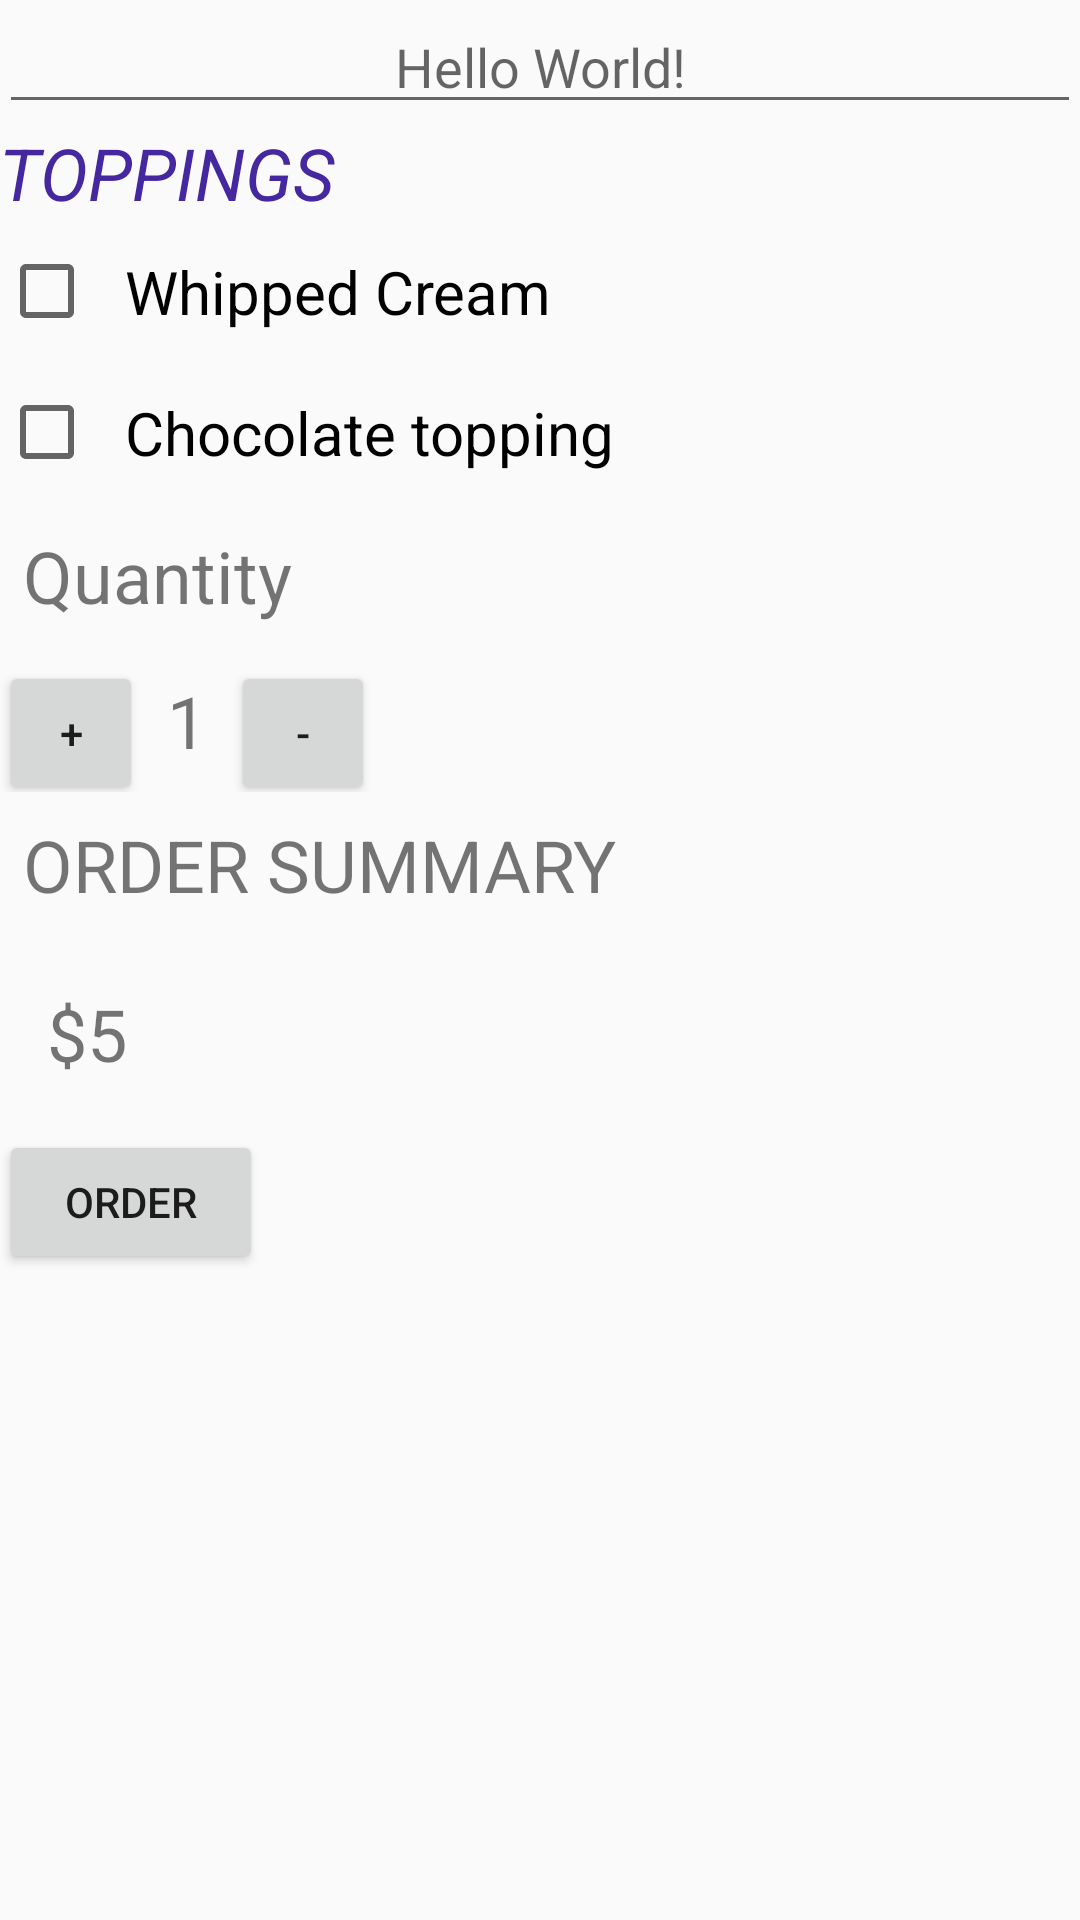

Android layout source for this screen:
<!-- AndroidManifest.xml: application theme AppTheme -->
<!-- res/layout/content_main.xml -->
<?xml version="1.0" encoding="utf-8"?>
<ScrollView xmlns:android="http://schemas.android.com/apk/res/android"
    xmlns:app="http://schemas.android.com/apk/res-auto"
    xmlns:tools="http://schemas.android.com/tools"
    app:layout_behavior="@string/appbar_scrolling_view_behavior"
    tools:context="com.example.android.java.MainActivity"
    tools:showIn="@layout/activity_main"
    android:layout_width="match_parent"
    android:layout_height="match_parent">

<LinearLayout
    android:layout_width="match_parent"
    android:layout_height="match_parent"
    android:paddingBottom="@dimen/activity_vertical_margin"
    android:paddingLeft="@dimen/activity_horizontal_margin"
    android:paddingRight="@dimen/activity_horizontal_margin"
    android:paddingTop="@dimen/activity_vertical_margin"

    android:orientation="vertical">

    <EditText
        android:id="@+id/edit_text_view"
        android:layout_width="match_parent"
        android:layout_height="wrap_content"
        android:singleLine="true"
        android:hint="@string/hello_world"
        android:onClick="edit"
        android:inputType="textNoSuggestions"
        android:gravity="center"
        />
    <TextView
        android:layout_width="wrap_content"
        android:layout_height="wrap_content"
        android:text="TOPPINGS"
        android:textSize="24sp"
        style="@style/newstyle"/>
    <CheckBox
        android:id="@+id/whip_text_view"
        android:layout_width="wrap_content"
        android:layout_height="wrap_content"
        android:text="Whipped Cream"
        android:textSize="20sp"
        android:padding="10dp"
        android:onClick="ischecked"/>
    <CheckBox
        android:id="@+id/choco_text_view"
        android:layout_width="wrap_content"
        android:layout_height="wrap_content"
        android:text="Chocolate topping"
        android:textSize="20sp"
        android:padding="10dp"
        android:onClick="ischecked"/>
    <TextView
        android:id="@+id/first_text_view"
        android:layout_width="wrap_content"
        android:layout_height="wrap_content"
        android:text="Quantity"
        android:textSize="24sp"
        android:padding="8dp"
        />
    <LinearLayout
        android:layout_width="wrap_content"
        android:layout_height="48dp"
        android:orientation="horizontal">
    <Button
        android:layout_width="48dp"
        android:layout_height="48dp"
        android:text="+"
        android:onClick="increment"/>

    <TextView
        android:id="@+id/quantity_text_view"
        android:layout_width="wrap_content"
        android:layout_height="wrap_content"
        android:text="1"
        android:textSize="24sp"
        android:padding="8dp"        />

    <Button
        android:layout_width="48dp"
        android:layout_height="48dp"
        android:text="-"
        android:onClick="decrement"
        android:padding="8dp"
        />
    </LinearLayout>

    <TextView
        android:id="@+id/first_text_view"
        android:layout_width="wrap_content"
        android:layout_height="wrap_content"
        android:text="ORDER SUMMARY"
        android:textSize="24sp"
        android:padding="8dp"
        />

    <TextView
        android:id="@+id/price_text_view"
        android:layout_width="wrap_content"
        android:layout_height="wrap_content"
        android:text="$5"
        android:textSize="24sp"
        android:padding="16dp"        />

    <Button
        android:id="@+id/third_text_view"
        android:layout_width="wrap_content"
        android:layout_height="wrap_content"
        android:text="order"
        android:onClick="submitOrder"/>
</LinearLayout>
</ScrollView>
<!-- res/layout/activity_main.xml (included above) -->
<?xml version="1.0" encoding="utf-8"?>
<android.support.design.widget.CoordinatorLayout xmlns:android="http://schemas.android.com/apk/res/android"
    xmlns:app="http://schemas.android.com/apk/res-auto"
    xmlns:tools="http://schemas.android.com/tools"
    android:layout_width="match_parent"
    android:layout_height="match_parent"
    android:fitsSystemWindows="true"
    tools:context="com.example.android.java.MainActivity">

    <android.support.design.widget.AppBarLayout
        android:layout_width="match_parent"
        android:layout_height="wrap_content"
        android:theme="@style/AppTheme.AppBarOverlay">

        <android.support.v7.widget.Toolbar
            android:id="@+id/toolbar"
            android:layout_width="match_parent"
            android:layout_height="?attr/actionBarSize"
            android:background="?attr/colorPrimary"
            app:popupTheme="@style/AppTheme.PopupOverlay" />

    </android.support.design.widget.AppBarLayout>

    <include layout="@layout/content_main" />

    <android.support.design.widget.FloatingActionButton
        android:id="@+id/fab"
        android:layout_width="wrap_content"
        android:layout_height="wrap_content"
        android:layout_gravity="bottom|end"
        android:layout_margin="@dimen/fab_margin"
        android:src="@android:drawable/ic_dialog_email" />

</android.support.design.widget.CoordinatorLayout>
<!-- resources referenced by this layout -->
<resources>
  <string name="hello_world">Hello World!</string>
  <style name="AppTheme.AppBarOverlay" parent="ThemeOverlay.AppCompat.Dark.ActionBar" />
  <style name="AppTheme.PopupOverlay" parent="ThemeOverlay.AppCompat.Light" />
  <style name="newstyle">
          <item name="android:textColor">#4527A0</item>
          <item name="android:textStyle">italic</item>
      </style>
  <style name="AppTheme" parent="Theme.AppCompat.Light.DarkActionBar">
          
          <item name="colorPrimary">@color/colorPrimary</item>
          <item name="colorPrimaryDark">@color/colorPrimaryDark</item>
          <item name="colorAccent">@color/colorAccent</item>
      </style>
  <!-- not gathered from this repository: default colours our renderer supplied (Android Studio template values) -->
  <color name="colorPrimary">#FF6200EE</color>
  <color name="colorPrimaryDark">#FF3700B3</color>
  <color name="colorAccent">#FF03DAC5</color>
</resources>
